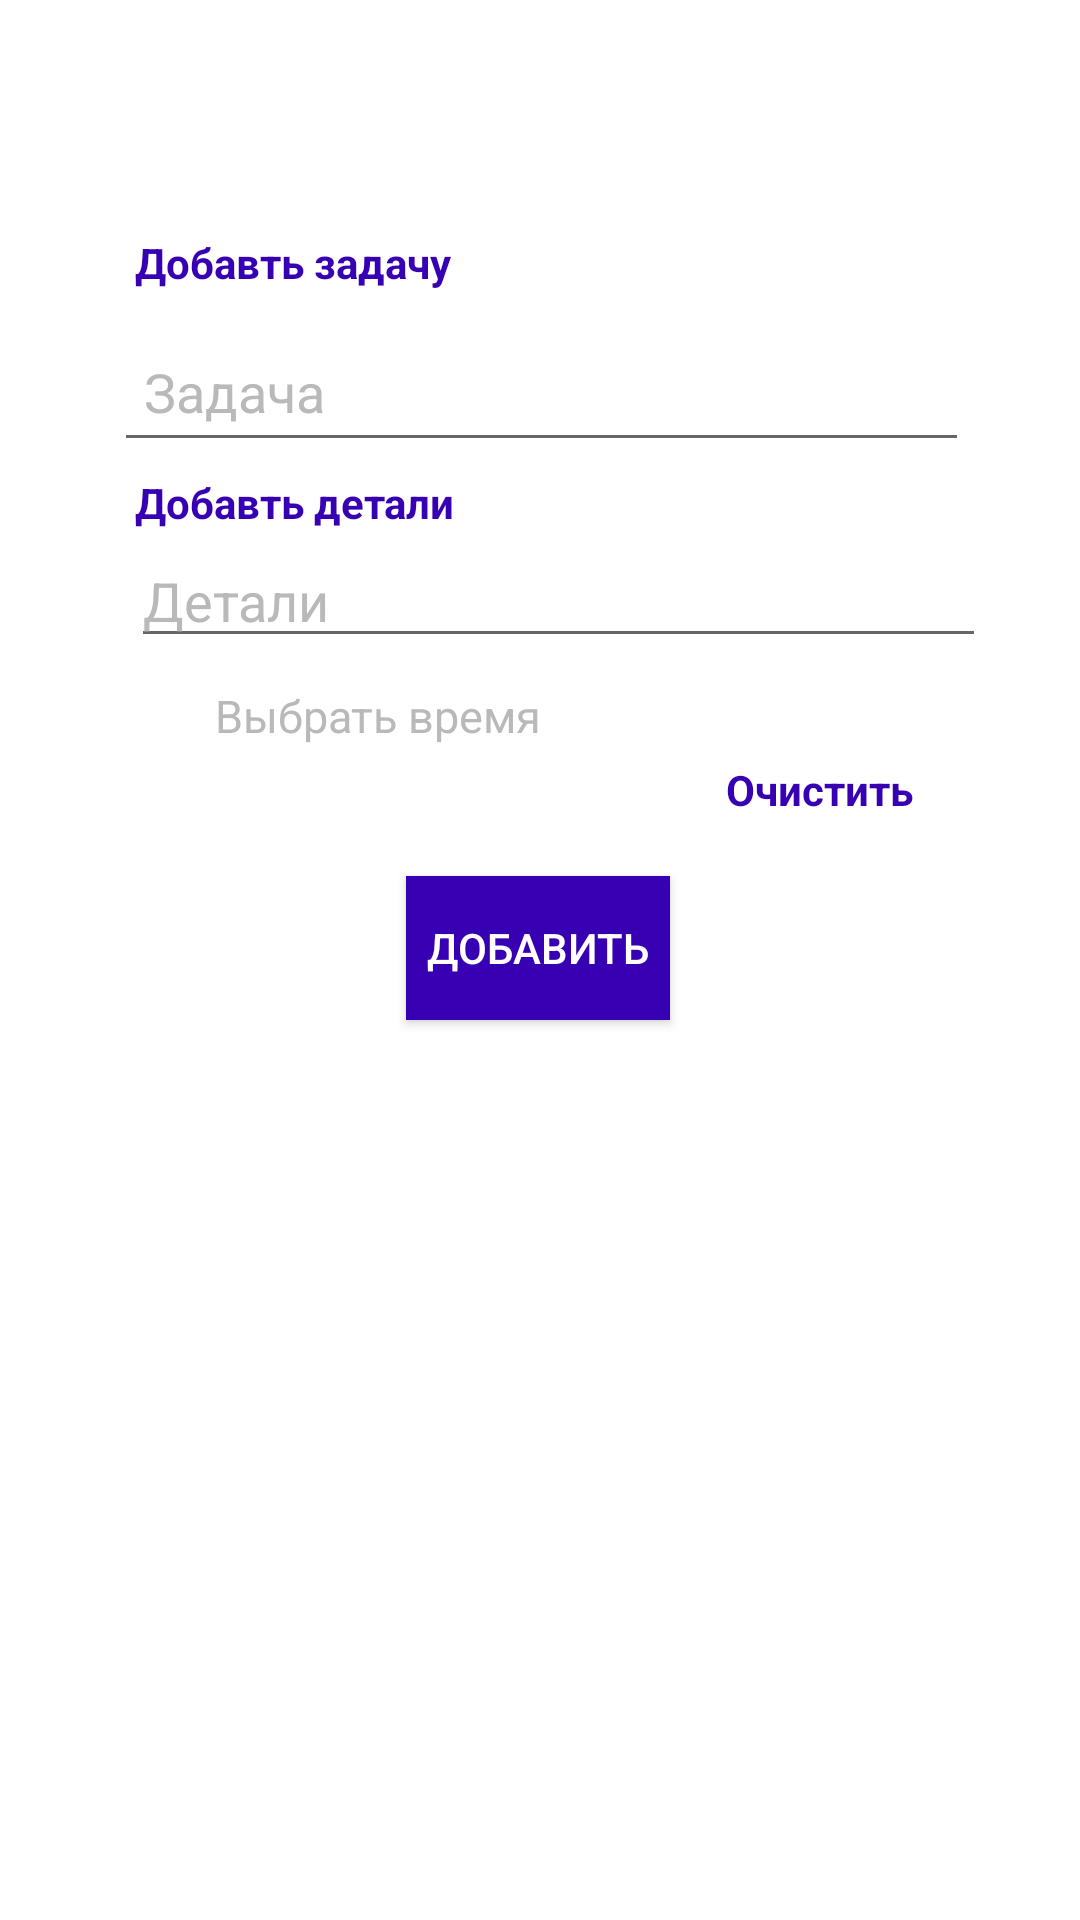

This screen was rendered from an Android layout file. Write that file and the resources it references.
<!-- AndroidManifest.xml: application theme AppTheme -->
<!-- res/layout/activity_editor.xml -->
<?xml version="1.0" encoding="utf-8"?>
<androidx.constraintlayout.widget.ConstraintLayout xmlns:android="http://schemas.android.com/apk/res/android"
    xmlns:app="http://schemas.android.com/apk/res-auto"
    xmlns:tools="http://schemas.android.com/tools"
    android:layout_width="match_parent"
    android:layout_height="match_parent"
    android:background="?attr/backgroundcolor"
    tools:context=".EditTask">

    <EditText
        android:id="@+id/title_text"
        android:layout_width="285dp"
        android:layout_height="50dp"
        android:layout_marginTop="7dp"
        android:capitalize="characters"
        android:ems="10"
        android:hint="Задача"
        android:inputType="textPersonName"
        android:paddingStart="10dp"
        android:textColor="?attr/textcolor"
        android:textColorHint="?attr/tintcolor"
        app:layout_constraintEnd_toEndOf="parent"
        app:layout_constraintHorizontal_bias="0.507"
        app:layout_constraintStart_toStartOf="parent"
        app:layout_constraintTop_toBottomOf="@+id/textView3" />

    <Button
        android:id="@+id/addButton"
        android:layout_width="wrap_content"
        android:layout_height="wrap_content"
        android:layout_marginTop="12dp"
        android:background="@color/colorPrimaryDark"
        android:text="Добавить"
        android:textColor="@android:color/white"
        app:layout_constraintBottom_toBottomOf="parent"
        app:layout_constraintEnd_toEndOf="parent"
        app:layout_constraintHorizontal_bias="0.498"
        app:layout_constraintStart_toStartOf="parent"
        app:layout_constraintTop_toBottomOf="@+id/clearTIme_button"
        app:layout_constraintVertical_bias="0.024" />

    <TextView
        android:id="@+id/textView4"
        android:layout_width="wrap_content"
        android:layout_height="wrap_content"
        android:layout_marginStart="45dp"
        android:layout_marginTop="4dp"
        android:layout_marginEnd="286dp"
        android:text="Добавть детали"
        android:textColor="@color/colorPrimaryDark"
        android:textStyle="bold"
        app:layout_constraintEnd_toEndOf="parent"
        app:layout_constraintHorizontal_bias="0.0"
        app:layout_constraintStart_toStartOf="parent"
        app:layout_constraintTop_toBottomOf="@+id/title_text" />

    <EditText
        android:id="@+id/detail_text"
        android:layout_width="285dp"
        android:layout_height="wrap_content"
        android:layout_marginStart="69dp"
        android:layout_marginTop="1dp"
        android:layout_marginEnd="57dp"
        android:ems="10"
        android:gravity="start|top"
        android:hint="Детали"
        android:inputType="textMultiLine"
        android:textColor="?attr/textcolor"
        android:textColorHint="?attr/tintcolor"
        app:layout_constraintEnd_toEndOf="parent"
        app:layout_constraintStart_toStartOf="parent"
        app:layout_constraintTop_toBottomOf="@+id/textView4" />

    <TextView
        android:id="@+id/textView3"
        android:layout_width="wrap_content"
        android:layout_height="wrap_content"
        android:layout_marginStart="45dp"
        android:layout_marginTop="78dp"
        android:text="Добавть задачу"
        android:textColor="@color/colorPrimaryDark"
        android:textStyle="bold"
        app:layout_constraintStart_toStartOf="parent"
        app:layout_constraintTop_toTopOf="parent" />

    <TextView
        android:id="@+id/dateTime_text"
        android:layout_width="wrap_content"
        android:layout_height="wrap_content"
        android:layout_marginStart="45dp"
        android:layout_marginTop="4dp"
        android:clickable="true"
        android:hint="Выбрать время"
        android:padding="5dp"
        android:textColor="?attr/textcolor"
        android:textColorHint="?attr/tintcolor"
        android:textSize="15sp"
        app:layout_constraintEnd_toEndOf="parent"
        app:layout_constraintHorizontal_bias="0.111"
        app:layout_constraintStart_toStartOf="parent"
        app:layout_constraintTop_toBottomOf="@+id/detail_text" />

    <TextView
        android:id="@+id/clearTIme_button"
        android:layout_width="wrap_content"
        android:layout_height="wrap_content"
        android:layout_marginStart="45dp"
        android:clickable="true"
        android:onClick="clearTime"
        android:text="Очистить"
        android:textColor="@color/colorPrimaryDark"
        android:textStyle="bold"
        app:layout_constraintEnd_toEndOf="parent"
        app:layout_constraintHorizontal_bias="0.78"
        app:layout_constraintStart_toStartOf="parent"
        app:layout_constraintTop_toBottomOf="@+id/dateTime_text" />

</androidx.constraintlayout.widget.ConstraintLayout>
<!-- resources referenced by this layout -->
<resources>
  <style name="AppTheme" parent="Theme.AppCompat.Light.DarkActionBar">
          
          <item name="colorPrimary">@color/colorPrimary</item>
          <item name="colorPrimaryDark">@color/colorPrimaryDark</item>
          <item name="colorAccent">@color/colorAccent</item>
          <item name="backgroundcolor">#FFFFFF</item>
          <item name="cardbackground">#FFFFFF</item>
          <item name="textcolor">#636363</item>
          <item name="tintcolor">#BAB8B8</item>
          <item name="buttoncolor">@color/colorPrimary</item>
          <item name="android:windowAnimationStyle">@style/WindowAnimationTransition</item>
      </style>
  <style name="WindowAnimationTransition">
          <item name="android:windowEnterAnimation">@android:anim/bounce_interpolator</item>
      </style>
  <!-- not gathered from this repository: default colours our renderer supplied (Android Studio template values) -->
  <color name="colorPrimary">#FF6200EE</color>
  <color name="colorPrimaryDark">#FF3700B3</color>
  <color name="colorAccent">#FF03DAC5</color>
</resources>
